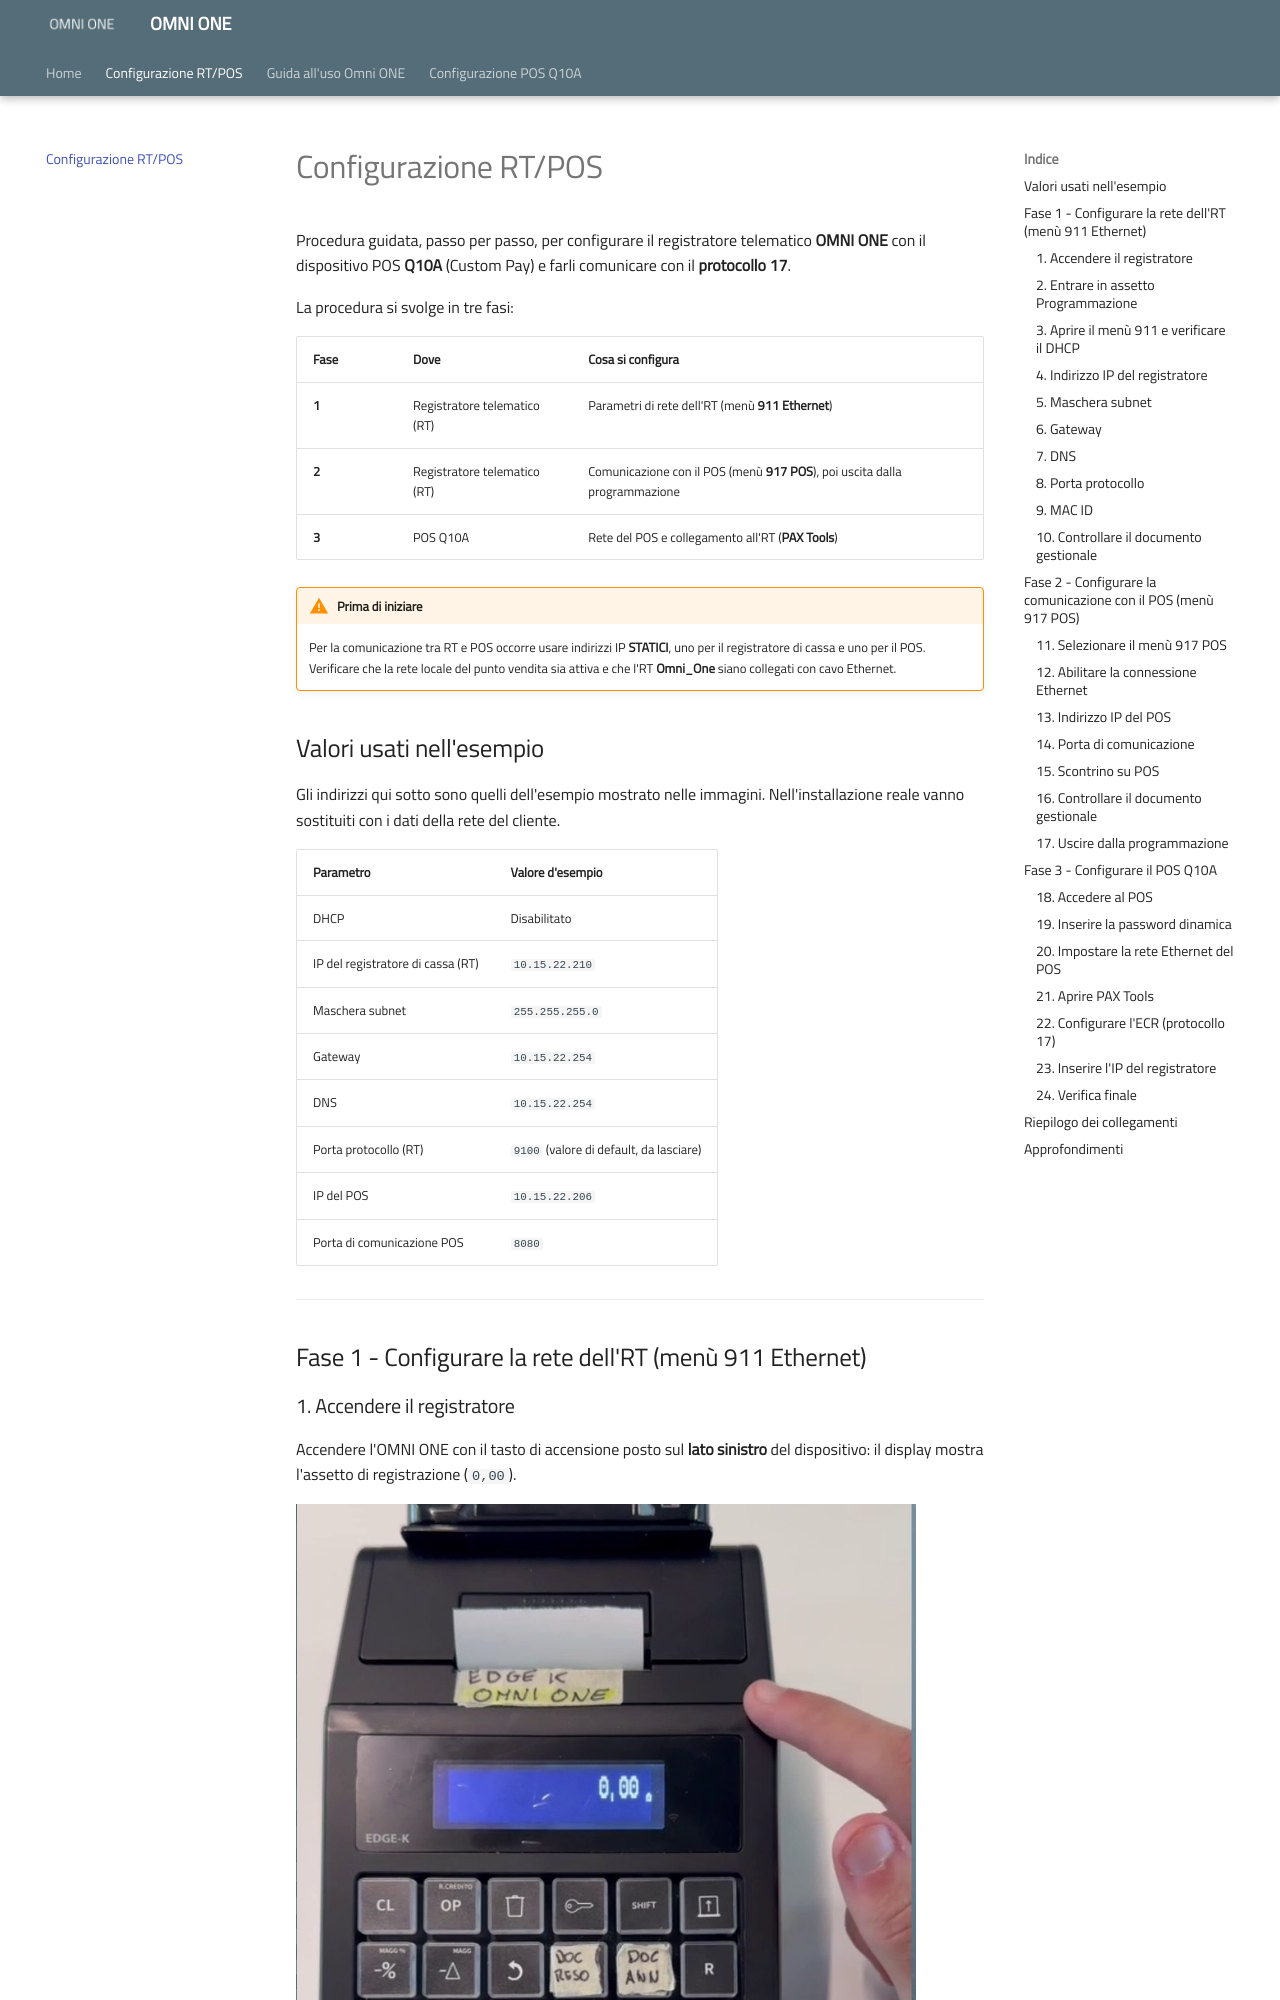

repository: ivanrobuschi-custom/omni-one · page: configurazione-rt-pos/index.html · generator: mkdocs

---
title: "Configurazione RT/POS"
date: "2026-10-23"
categoria: manuale tecnico RT
protocollo: Custom
---

<!-- categoria assegnata per inferenza: verificare -->
<!-- procedura ricostruita dal video dimostrativo (immagini e voce dell'operatore) e confrontata con il manuale Q10A Rev. 2.00 -->
